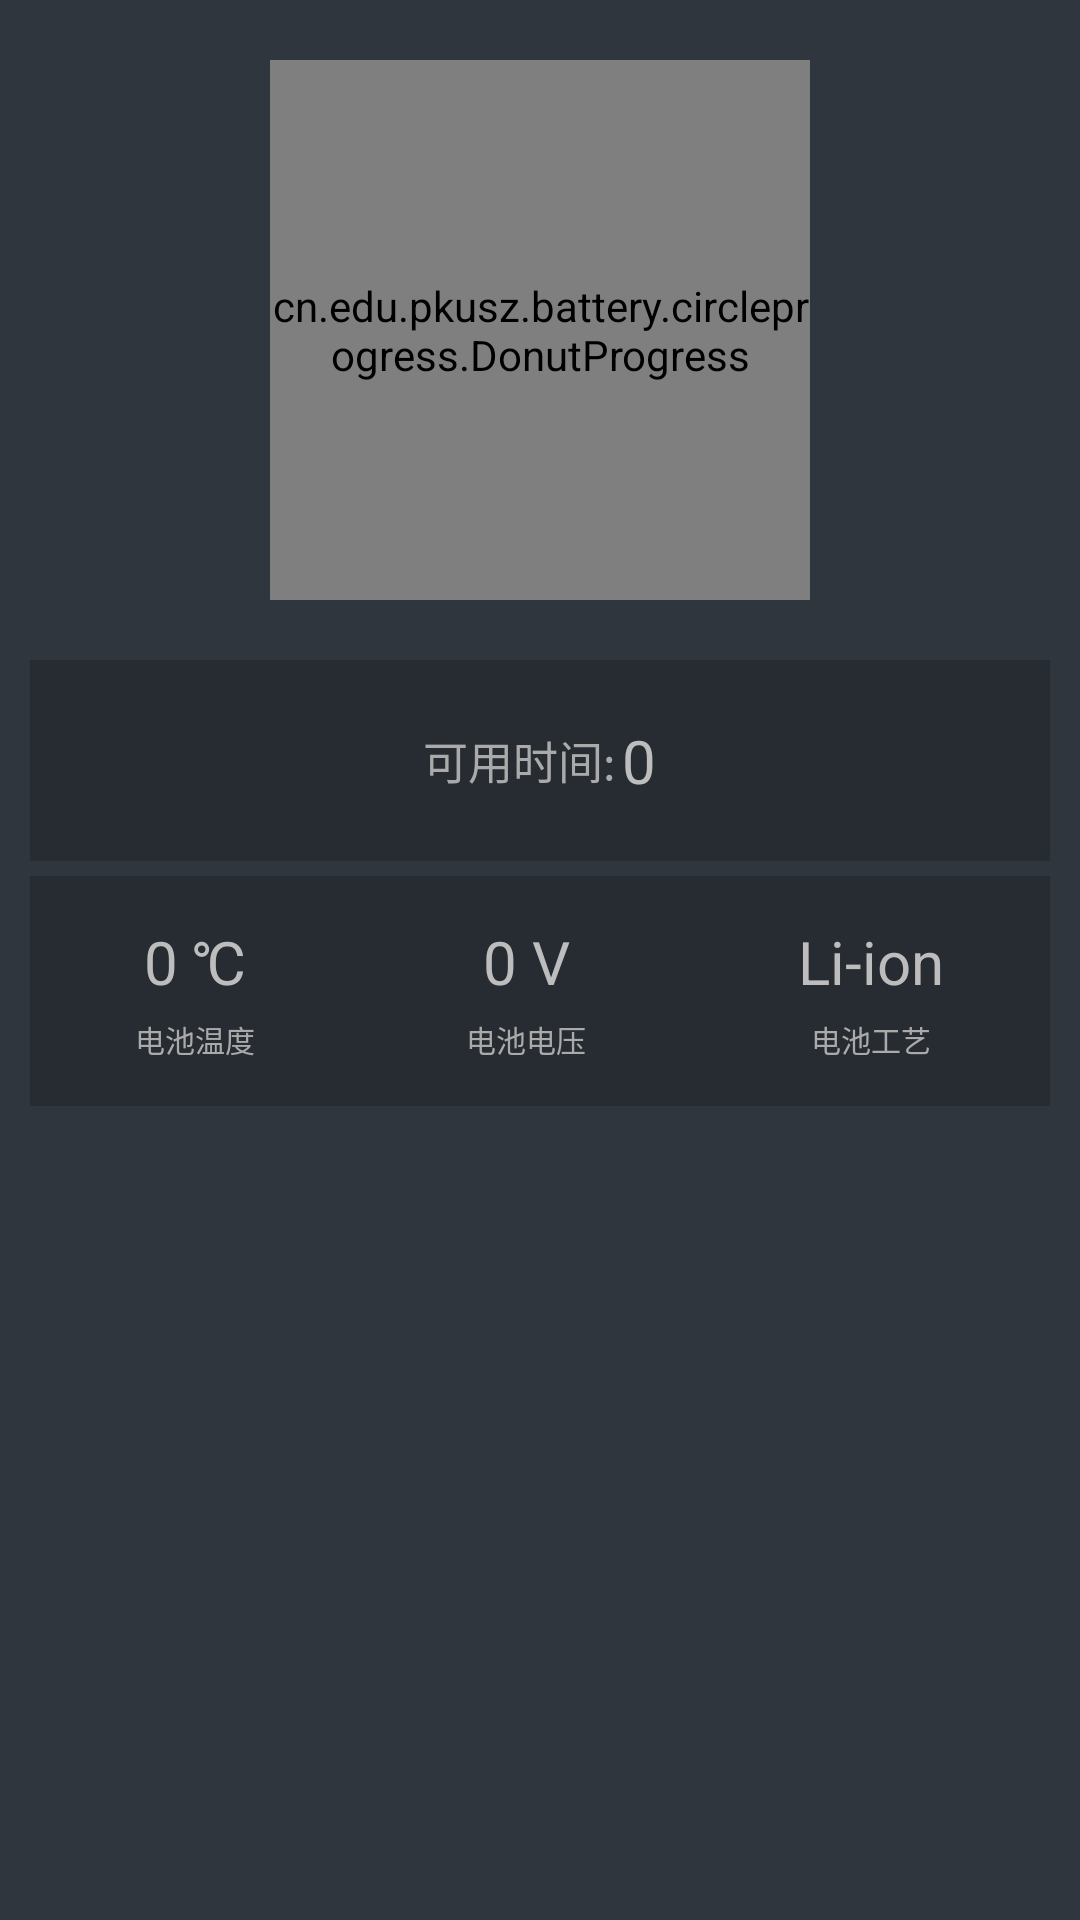

Layout XML and referenced resources for this Android screen:
<!-- AndroidManifest.xml: application theme AppBaseTheme -->
<!-- res/layout/tab_fragment_1.xml -->
<?xml version="1.0" encoding="utf-8"?>

<LinearLayout xmlns:android="http://schemas.android.com/apk/res/android"
    xmlns:custom="http://schemas.android.com/apk/res-auto"
    android:layout_width="match_parent"
    android:layout_height="match_parent"
    android:background="@color/deep_blue_background"
    android:orientation="vertical"
    android:weightSum="1">


    <LinearLayout
        android:orientation="vertical"
        android:layout_width="match_parent"
        android:layout_height="wrap_content"
        android:layout_gravity="center"
        android:gravity="center"
        android:layout_marginTop="20dp"
        android:layout_marginBottom="10dp">

        <cn.edu.pkusz.battery.circleprogress.DonutProgress
            android:id="@+id/donut_progress"
            android:layout_width="180dp"
            android:layout_height="180dp"
            custom:donut_background_color="@color/deep_blue_important"
            custom:donut_inner_bottom_text="电量"
            custom:donut_inner_bottom_text_color="#FFFFFF"
            custom:donut_inner_bottom_text_size="15dp"
            custom:donut_progress="70"
            custom:donut_text_color="#FFFFFF"
            custom:donut_text_size="35dp"
            custom:donut_finished_color="@color/level_green"
            custom:donut_finished_stroke_width="10dp"
            custom:donut_unfinished_stroke_width="10dp" />

    </LinearLayout>

    <LinearLayout
        android:background="@color/deep_blue_important"
        android:orientation="horizontal"
        android:layout_width="match_parent"
        android:layout_height="wrap_content"
        android:gravity="center"
        android:layout_marginTop="10dp"
        android:layout_marginBottom="5dp"
        android:layout_marginLeft="10dp"
        android:layout_marginRight="10dp">

        <TextView
            android:textColor="@android:color/darker_gray"
            android:layout_width="wrap_content"
            android:layout_height="wrap_content"
            android:text="@string/battery_available_time"
            android:id="@+id/textView"
            android:layout_marginRight="2dp"
            android:textSize="15dp"
            android:layout_marginTop="20dp"
            android:layout_marginBottom="20dp" />

        <TextView
            android:textColor="@color/darker_gray"
            android:layout_width="wrap_content"
            android:layout_height="wrap_content"
            android:text="0"
            android:id="@+id/available_time"
            android:textSize="20dp"
            android:layout_marginTop="20dp"
            android:layout_marginBottom="20dp" />
    </LinearLayout>

    <LinearLayout
        android:background="@color/deep_blue_important"
        android:id="@+id/battery_info"
        android:orientation="horizontal"
        android:layout_width="match_parent"
        android:layout_height="wrap_content"
        android:layout_marginLeft="10dp"
        android:layout_marginRight="10dp">

        <LinearLayout
            android:orientation="vertical"
            android:layout_width="wrap_content"
            android:layout_height="match_parent"
            android:layout_weight="1"
            android:gravity="center">

            <TextView
                android:textColor="@color/darker_gray"
                android:layout_width="wrap_content"
                android:layout_height="wrap_content"
                android:text="0 ℃"
                android:id="@+id/battery_temperature"
                android:textSize="20dp"
                android:layout_marginTop="15dp"
                android:layout_marginBottom="5dp" />

            <TextView
                android:textColor="@android:color/darker_gray"
                android:layout_width="wrap_content"
                android:layout_height="wrap_content"
                android:text="@string/battery_temperature"
                android:id="@+id/textView7"
                android:textSize="10dp"
                android:layout_marginBottom="15dp" />
        </LinearLayout>

        <LinearLayout
            android:orientation="vertical"
            android:layout_width="wrap_content"
            android:layout_height="match_parent"
            android:layout_weight="1"
            android:gravity="center">

            <TextView
                android:textColor="@color/darker_gray"
                android:layout_width="wrap_content"
                android:layout_height="wrap_content"
                android:text="0 V"
                android:id="@+id/battery_voltage"
                android:textSize="20dp"
                android:layout_marginTop="15dp"
                android:layout_marginBottom="5dp" />

            <TextView
                android:textColor="@android:color/darker_gray"
                android:layout_width="wrap_content"
                android:layout_height="wrap_content"
                android:text="@string/battery_voltage"
                android:id="@+id/textView9"
                android:textSize="10dp"
                android:layout_marginBottom="15dp" />
        </LinearLayout>

        <LinearLayout
            android:orientation="vertical"
            android:layout_width="wrap_content"
            android:layout_height="match_parent"
            android:layout_gravity="center_vertical|right"
            android:layout_weight="1"
            android:gravity="center">

            <TextView
                android:textColor="@color/darker_gray"
                android:layout_width="wrap_content"
                android:layout_height="wrap_content"
                android:text="Li-ion"
                android:id="@+id/battery_craft"
                android:textSize="20dp"
                android:layout_marginTop="15dp"
                android:layout_marginBottom="5dp" />

            <TextView
                android:textColor="@android:color/darker_gray"
                android:layout_width="wrap_content"
                android:layout_height="wrap_content"
                android:text="@string/battery_craft"
                android:id="@+id/textView14"
                android:textSize="10dp"
                android:layout_marginBottom="15dp" />
        </LinearLayout>
    </LinearLayout>

</LinearLayout>
<!-- resources referenced by this layout -->
<resources>
  <color name="darker_gray">#ffbdbdbd</color>
  <color name="deep_blue_background">#ff2f363e</color>
  <color name="deep_blue_important">#ff272c32</color>
  <color name="level_green">#ff1ac616</color>
  <string name="battery_available_time">可用时间:</string>
  <string name="battery_craft">电池工艺</string>
  <string name="battery_temperature">电池温度</string>
  <string name="battery_voltage">电池电压</string>
  <style name="AppBaseTheme" parent="android:Theme.Holo">
          
      </style>
</resources>
